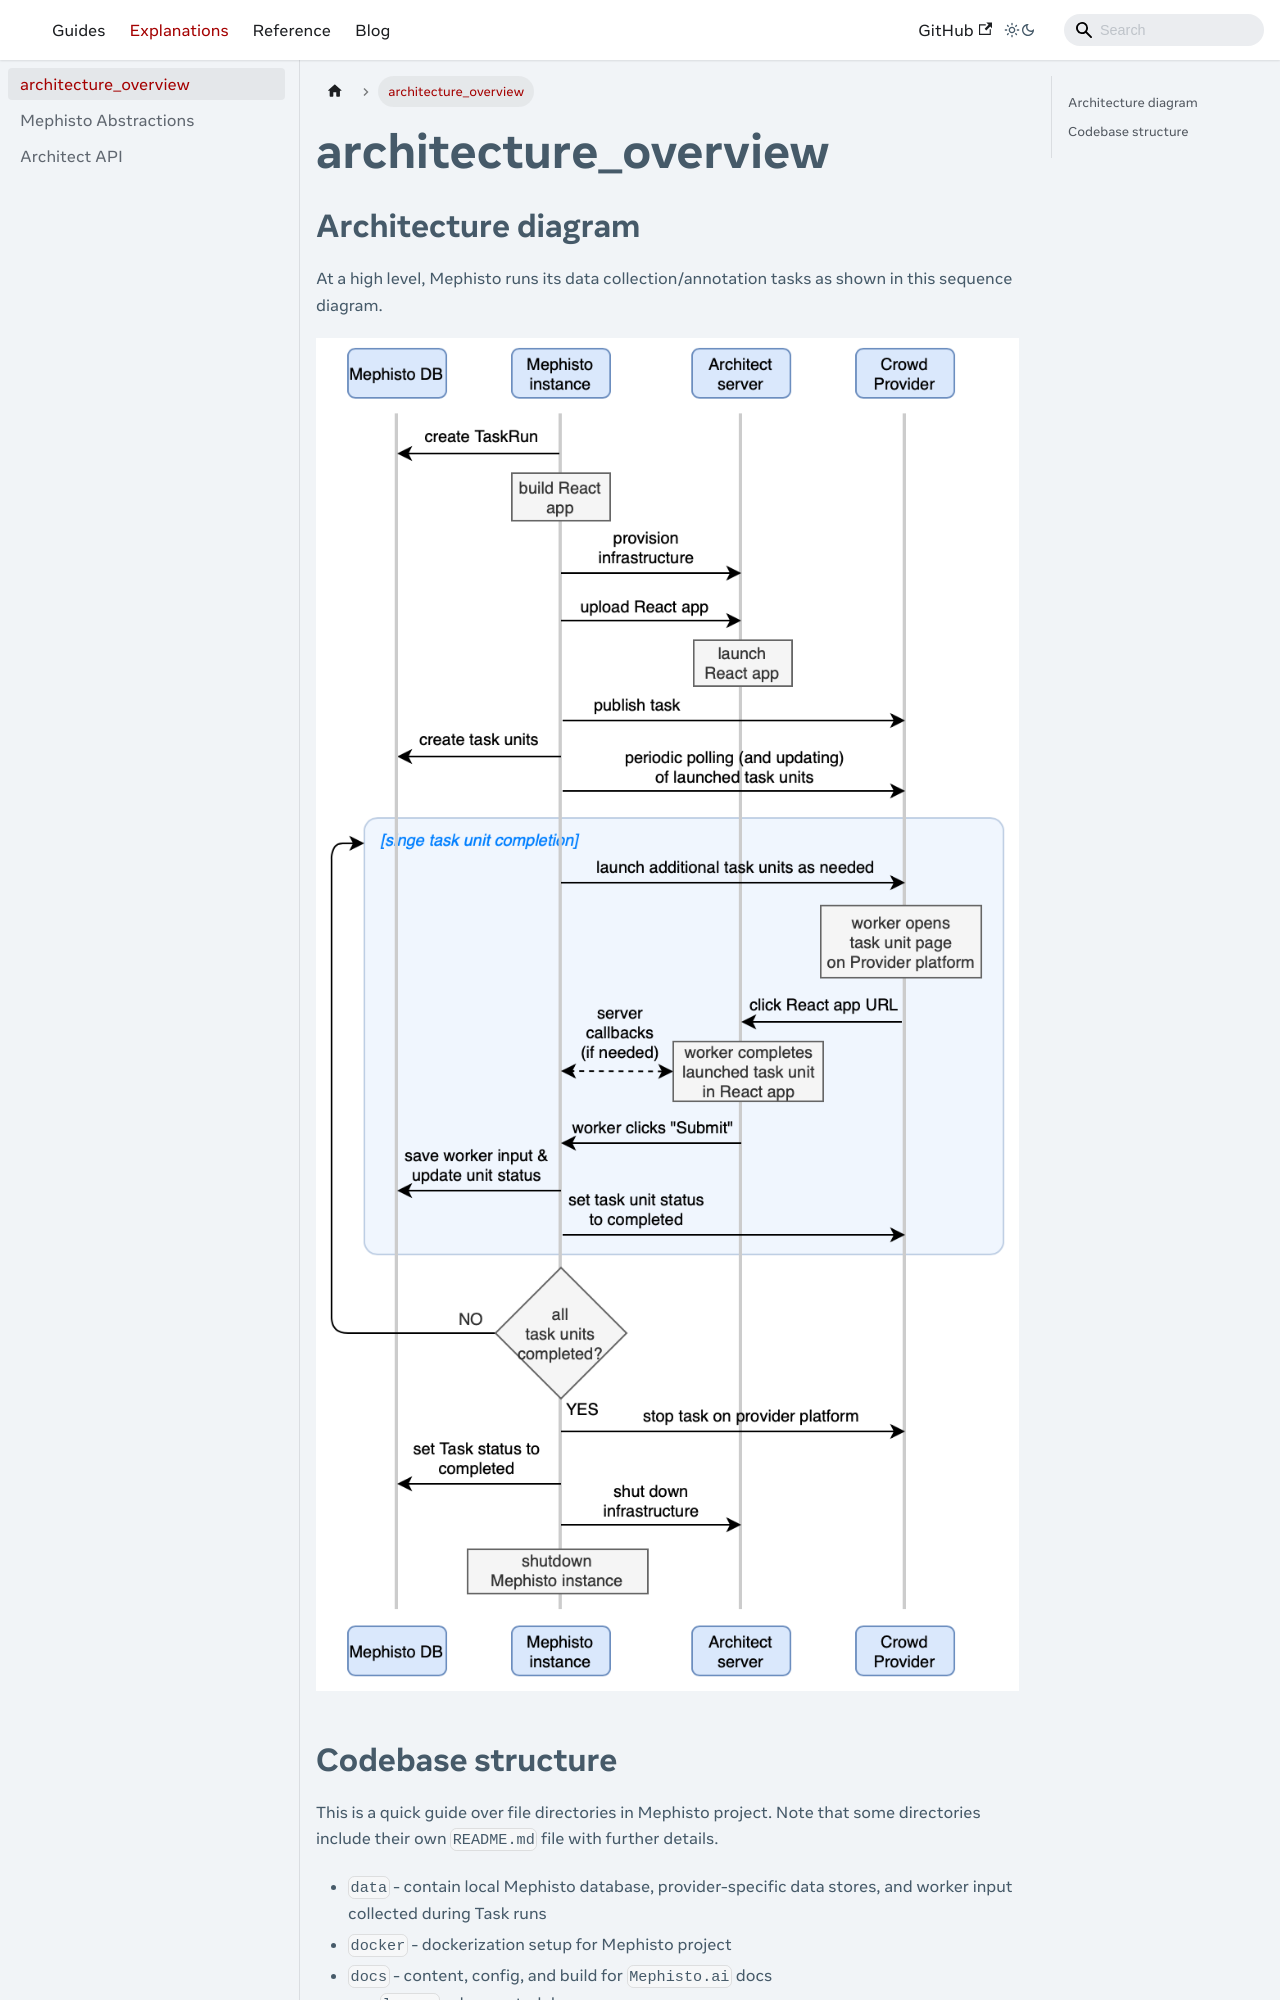

repository: facebookresearch/Mephisto · page: docs/explanations/architecture_overview/index.html · generator: docusaurus

---

# Copyright (c) Meta Platforms and its affiliates.
# This source code is licensed under the MIT license found in the
# LICENSE file in the root directory of this source tree.

sidebar_position: 1
---

## Architecture diagram

At a high level, Mephisto runs its data collection/annotation tasks as shown in this sequence diagram.

![task_run_sequence_diagram.png](./images/task_run_sequence_diagram.png)
